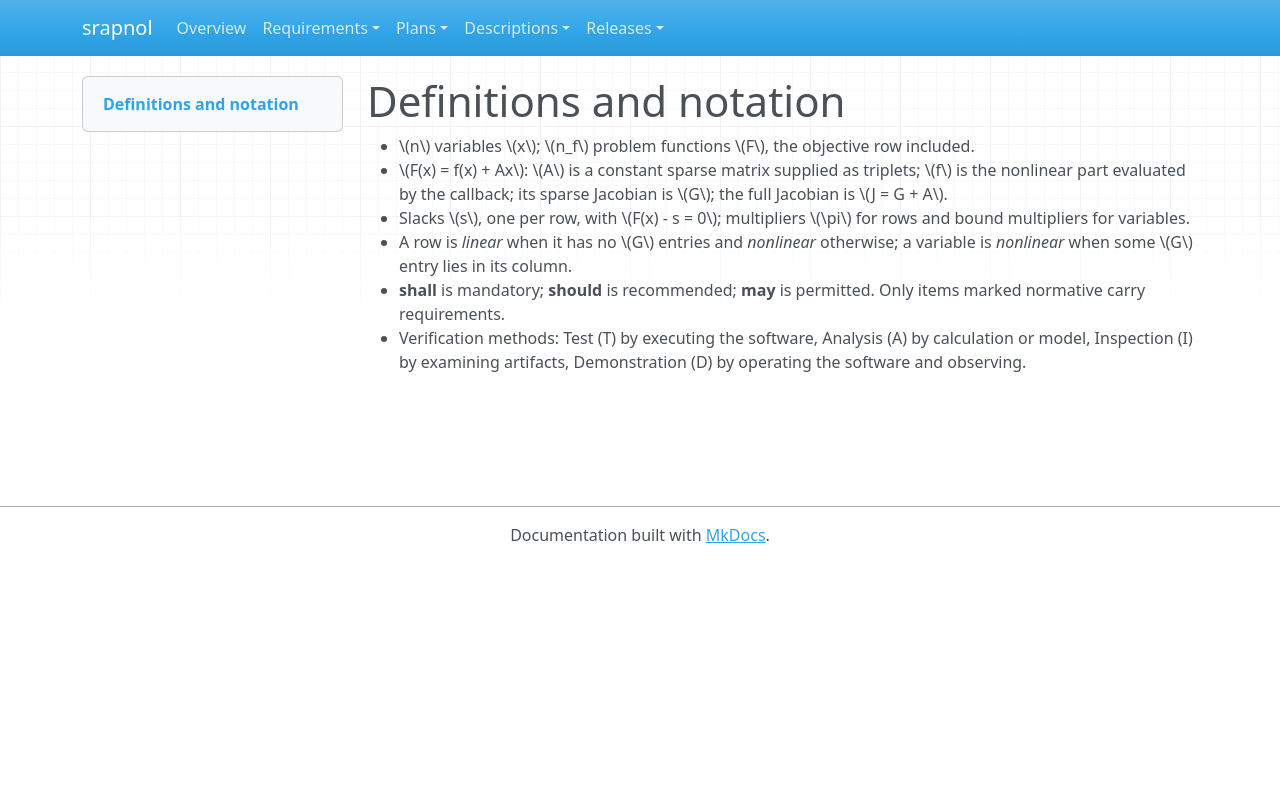

repository: emanspeaks/srapnol · page: srs/SRS-NOTATION/index.html · generator: mkdocs

---
active: true
derived: false
level: 1.4
links: []
normative: false
ref: ''
reviewed: gw4mLYxtH8qty1PElYkNW_Nu7Y-u3ofi3xyk2OMn_Yg=
---

# Definitions and notation

- \(n\) variables \(x\); \(n_f\) problem functions \(F\), the objective row included.
- \(F(x) = f(x) + Ax\): \(A\) is a constant sparse matrix supplied as triplets; \(f\)
  is the nonlinear part evaluated by the callback; its sparse Jacobian is \(G\); the
  full Jacobian is \(J = G + A\).
- Slacks \(s\), one per row, with \(F(x) - s = 0\); multipliers \(\pi\) for rows and
  bound multipliers for variables.
- A row is *linear* when it has no \(G\) entries and *nonlinear* otherwise; a variable
  is *nonlinear* when some \(G\) entry lies in its column.
- **shall** is mandatory; **should** is recommended; **may** is permitted. Only
  items marked normative carry requirements.
- Verification methods: Test (T) by executing the software, Analysis (A) by
  calculation or model, Inspection (I) by examining artifacts, Demonstration (D) by
  operating the software and observing.
